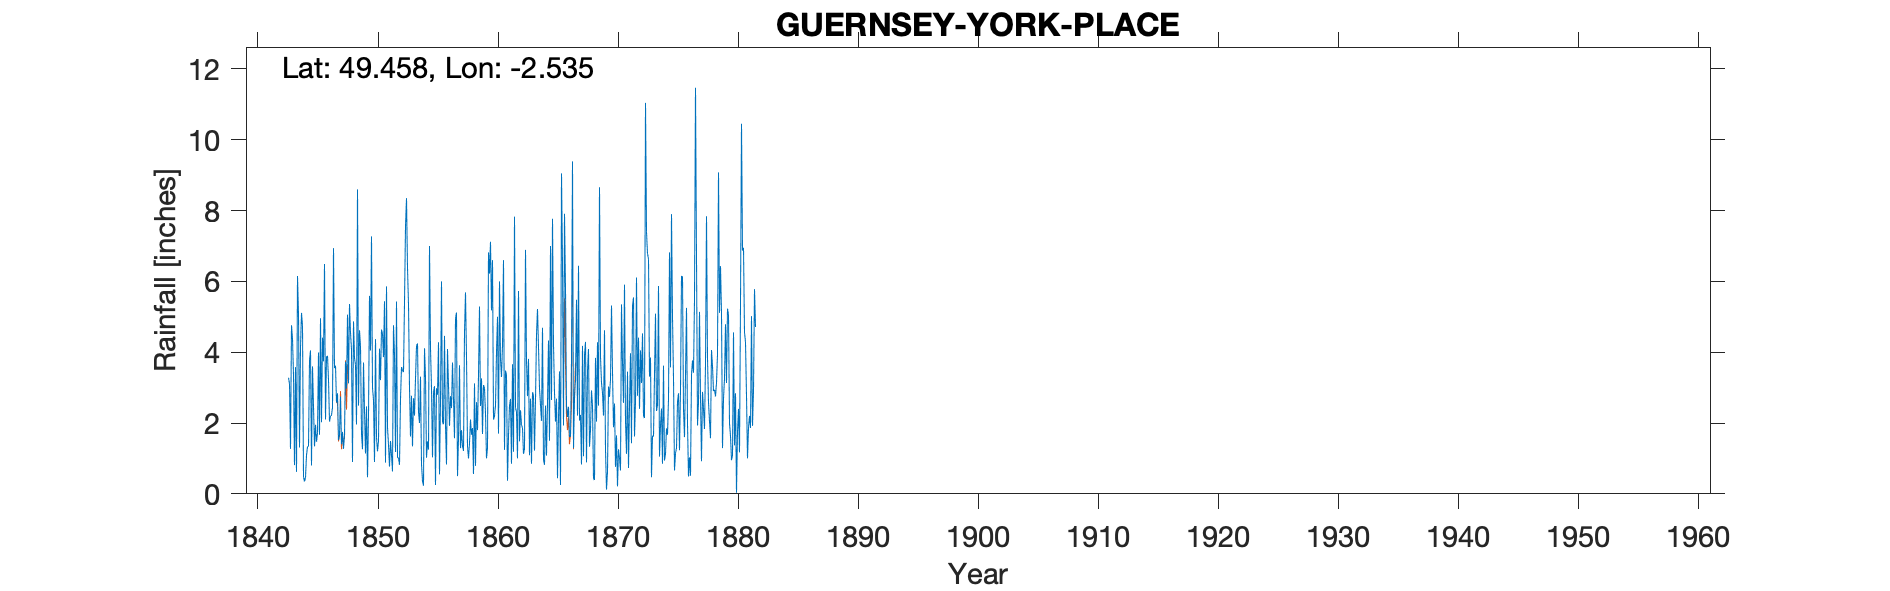

The file beside this chart, header and first rows:
GUERNSEY YORK PLACE, , , , , , , , , , , , , , , , , , , , , , , 
Grid ref, , Long, -2.535, Lat, 49.46, Elevation, 204, ft, , , , , , , , , , , , , , , 
Station no, , , , , , , , , , , , , , , , , , , , , , , 
, 1840, 1841, 1842, 1843, 1844, 1845, 1846, 1847, 1848, 1849, 1850, 1851, 1852, 1853, 1854, 1855, 1856, 1857, 1858, 1859, 1860, 1861, 1862
January, , , , 3.28, 4.13, 3.6, 6.49, 2.58, 3.12, 4.16, 2.99, 5.44, 5.43, 5.35, 3.31, 1.03, 4.46, 5.12, 1, 2.48, 6.6, 1.24, 2.31
February, , , , 3.11, 5.11, 2.46, 2.1, 2.84, 5.36, 1.7, 2.66, 0.88, 1.02, 3, 0.84, 2.87, 1.92, 0.5, 1.43, 3.26, 2.1, 3.48, 1
March, , , , 1.27, 4.73, 1.34, 3.86, 1.52, 4.55, 1.26, 0.9, 5.86, 1.02, 1.62, 0.36, 3.04, 0.83, 1.56, 2.1, 1.69, 2.2, 3.35, 5.73
April, , , , 4.76, 0.49, 1.95, 3.9, 1.67, 4.08, 3.71, 4.37, 1.87, 0.82, 2.77, 0.23, 0.25, 4.09, 3.63, 1.67, 3.07, 2.5, 0.37, 1.48
May, , , , 4.38, 0.35, 1.47, 3.22, 2.75, 0.9, 2.36, 1.6, 1.39, 2.68, 1.34, 4.11, 2.98, 3.06, 1.29, 1.86, 2.98, 4, 1.65, 2.36
June, , , , 3.36, 0.46, 1.72, 2.04, 1.4, 4.87, 1.14, 1.2, 0.77, 3.58, 2.7, 3.29, 2.8, 1.92, 1.8, 0.56, 2.28, 5, 2.49, 1.95
July, , , , 0.81, 1.09, 3.99, 2.19, 1.75, 3.83, 2.47, 1.49, 1.49, 3.47, 2.21, 1.02, 4.28, 2.76, 1.35, 3.12, 1, 1.7, 2.68, 1.86
August, , , , 3.58, 1.33, 1.67, 2.22, 1.27, 3.64, 0.47, 4.1, 1.09, 3.44, 3.26, 1.48, 0.55, 2.42, 1.21, 0.79, 1.31, 6, 0.85, 1.13
September, , , , 0.62, 1.35, 4.96, 2.44, 1.67, 1.96, 2.21, 3.21, 0.63, 5.4, 4.18, 1.25, 2.64, 3.71, 4.55, 2.59, 6.82, 3.8, 3.66, 1.27
October, , , , 6.15, 3.76, 2.02, 6.94, 3.73, 8.6, 5.59, 4.64, 4.76, 7.54, 4.25, 7, 6, 2.66, 5.69, 1.8, 6.22, 3.3, 1.19, 6.89
November, , , , 5.08, 4.05, 4.41, 3.55, 2.97, 2.49, 4.05, 4.52, 3.96, 8.35, 2.3, 4.1, 2.01, 1.57, 3.86, 3.34, 7.12, 4.2, 7.83, 3.76
December, , , , 1.31, 0.8, 3.74, 3.62, 5.06, 4.62, 7.27, 3.86, 1.18, 6.38, 2, 3, 1.97, 4.96, 1.35, 5.29, 5.18, 6.6, 2.43, 2.76
Total, , , , 37.71, 27.65, 33.33, 42.57, 29.21, 48.02, 36.39, 35.54, 29.32, 49.13, 34.98, 29.99, 30.42, 34.36, 31.91, 25.55, 43.41, 48, 31.22, 32.5
